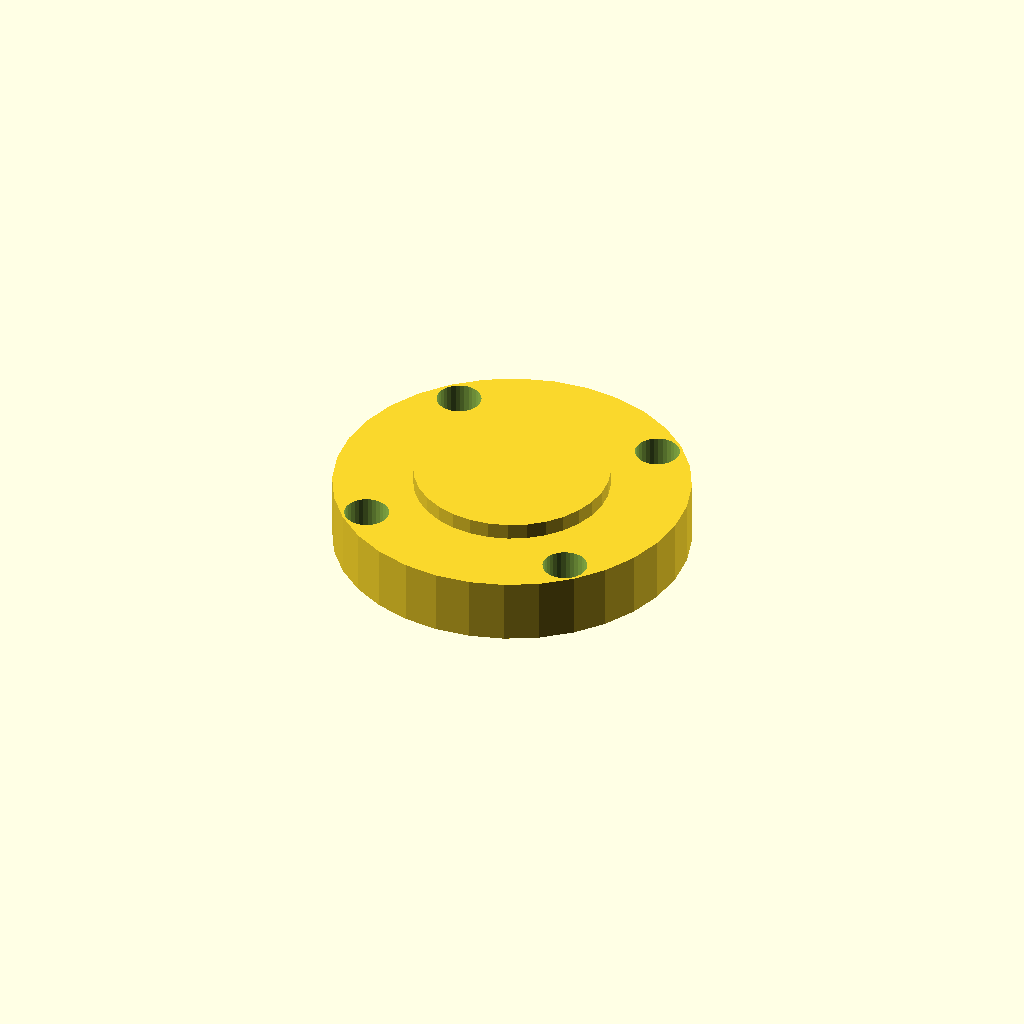
Cell 1: rendered with the file's own defaults.
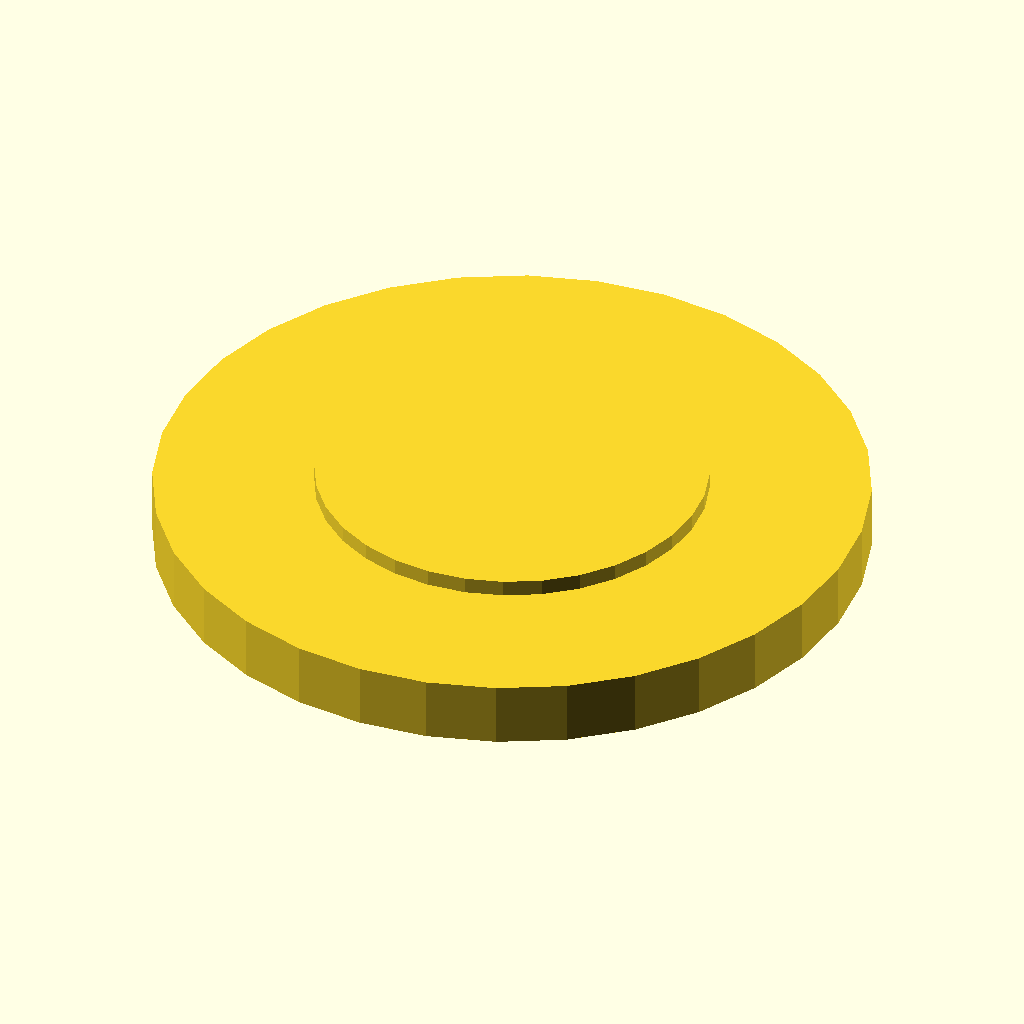
Cell 2: the same model with cap_d = 88.
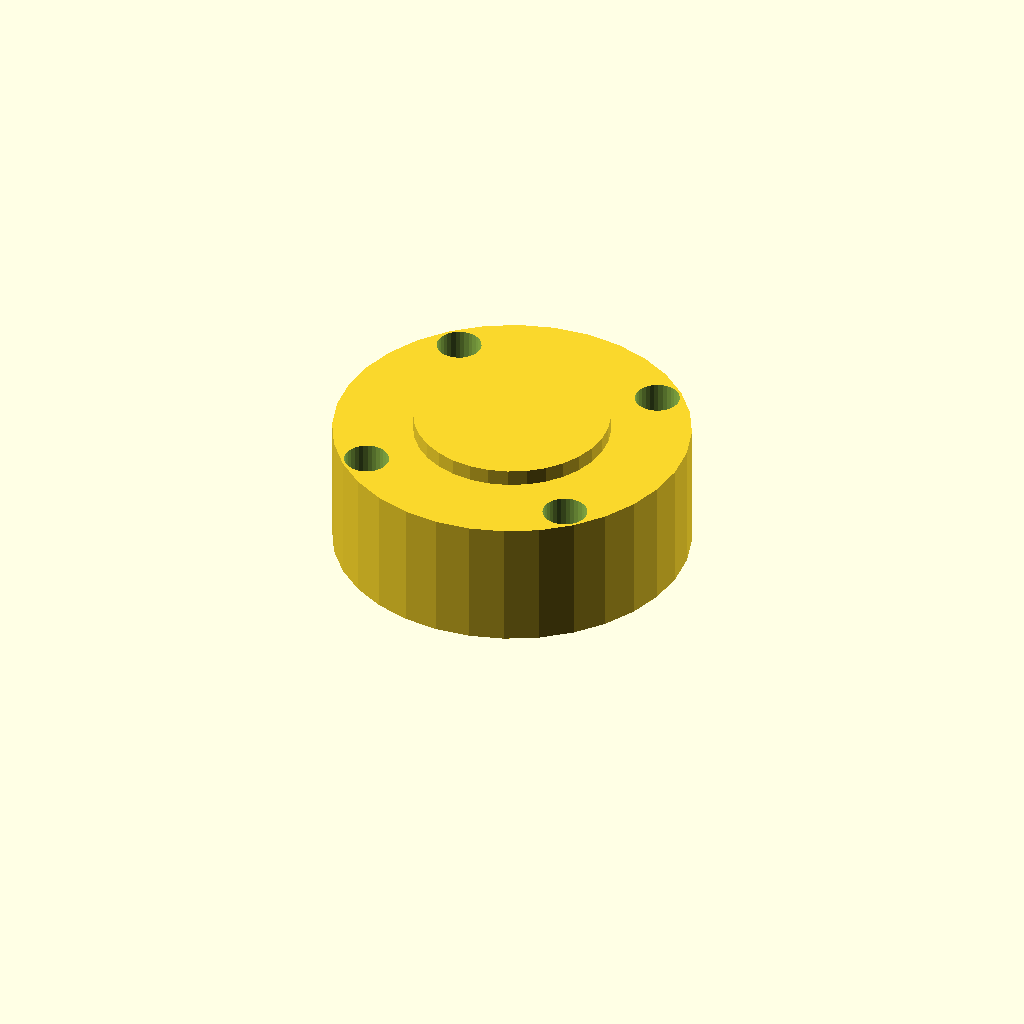
Cell 3: the same model with cap_t = 16.
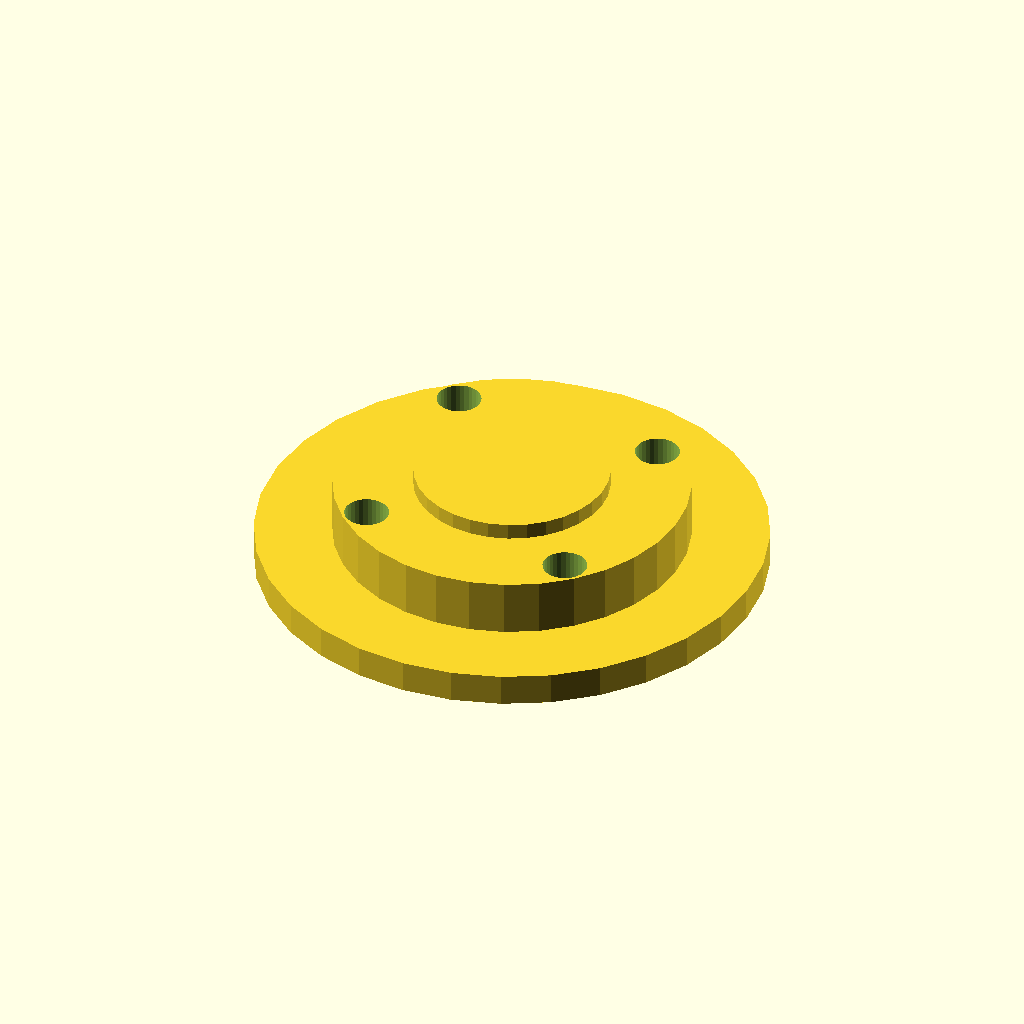
Cell 4: lip_d = 63.2 (everything else at default).
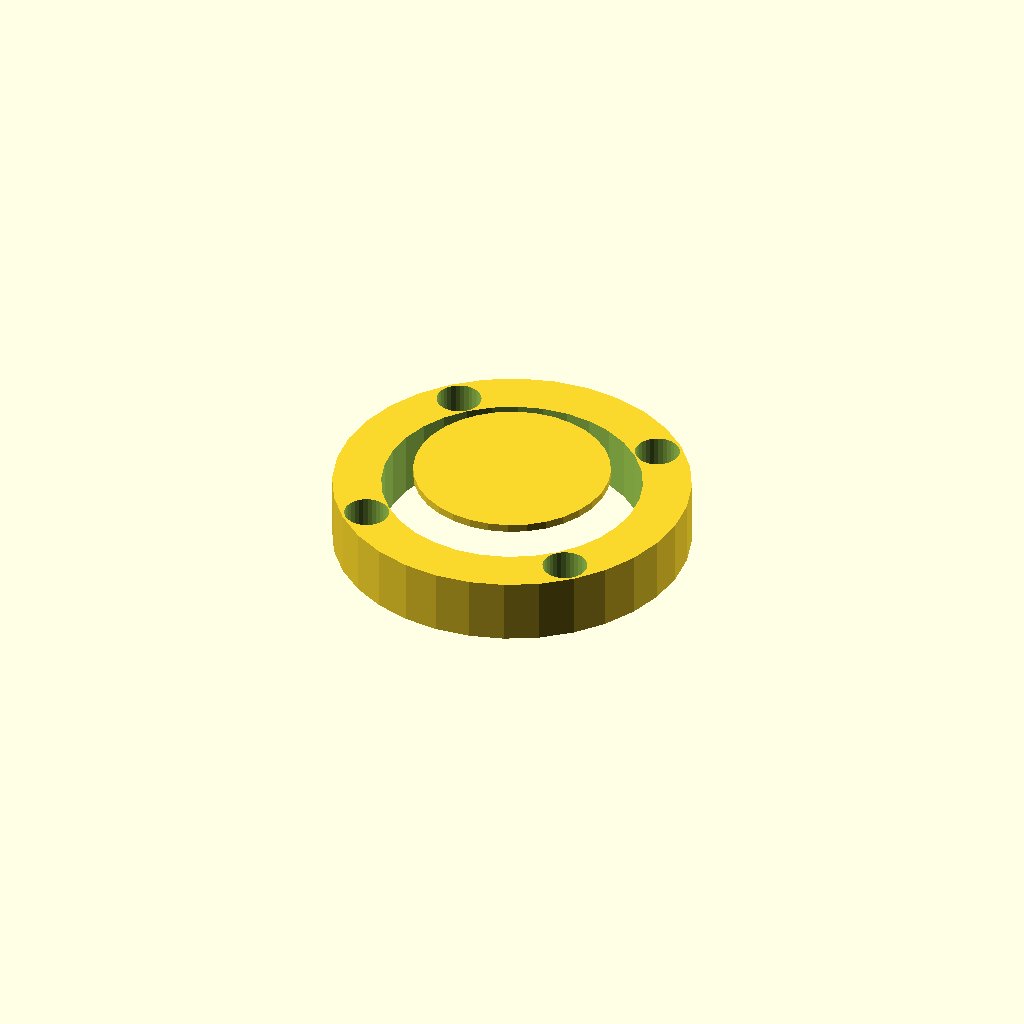
Cell 5 — shaft_d set to 32, the other parameters unchanged.
One fixed orthographic camera (rotation 55°, 0°, 25°; colour scheme Cornfield) for every cell.
The OpenSCAD source (optional_data/gen2/caps/part_0052.scad):
$fn = 32;

// ----------------------------------------------------------------------
// Retaining cap: 6002 cover, 44 mm, spigot 31.6 mm
// ----------------------------------------------------------------------

// --- parameters (mm) ---
cap_d = 44;               // cover diameter
cap_t = 8;                // cover thickness
lip_d = 31.6;             // spigot that enters the housing
lip_h = 3;                // spigot height
shaft_d = 16;             // shaft opening
bolt_d = 5.5;             // bolt clearance
bolt_r = 18.9;            // bolt circle radius
dome_h = 2;               // raised centre

module cover() {
  cylinder(h = cap_t, d = cap_d);
}

module spigot() {
  /* sunk 1 mm into the cover; the spigot sets the overall height */
  translate([0, 0, -lip_h]) cylinder(h = lip_h + 1, d = lip_d);
}

module dome() {
  translate([0, 0, cap_t - 1]) cylinder(h = dome_h + 1, d = cap_d * 0.55);
}

difference() {
  union() {
    cover();
    spigot();
    dome();
  }
  for (i = [0 : 3]) rotate([0, 0, 45 + i * 90]) translate([bolt_r, 0, -lip_h - 1])
    cylinder(h = lip_h + cap_t + 2, d = bolt_d);
  translate([0, 0, -lip_h - 1]) cylinder(h = lip_h + cap_t + 2, d = shaft_d);
}
Parameter table extracted from the source (name, type, default, range or options):
cap_d: number, default 44
cap_t: number, default 8
lip_d: number, default 31.6
lip_h: number, default 3
shaft_d: number, default 16
bolt_d: number, default 5.5
bolt_r: number, default 18.9
dome_h: number, default 2
